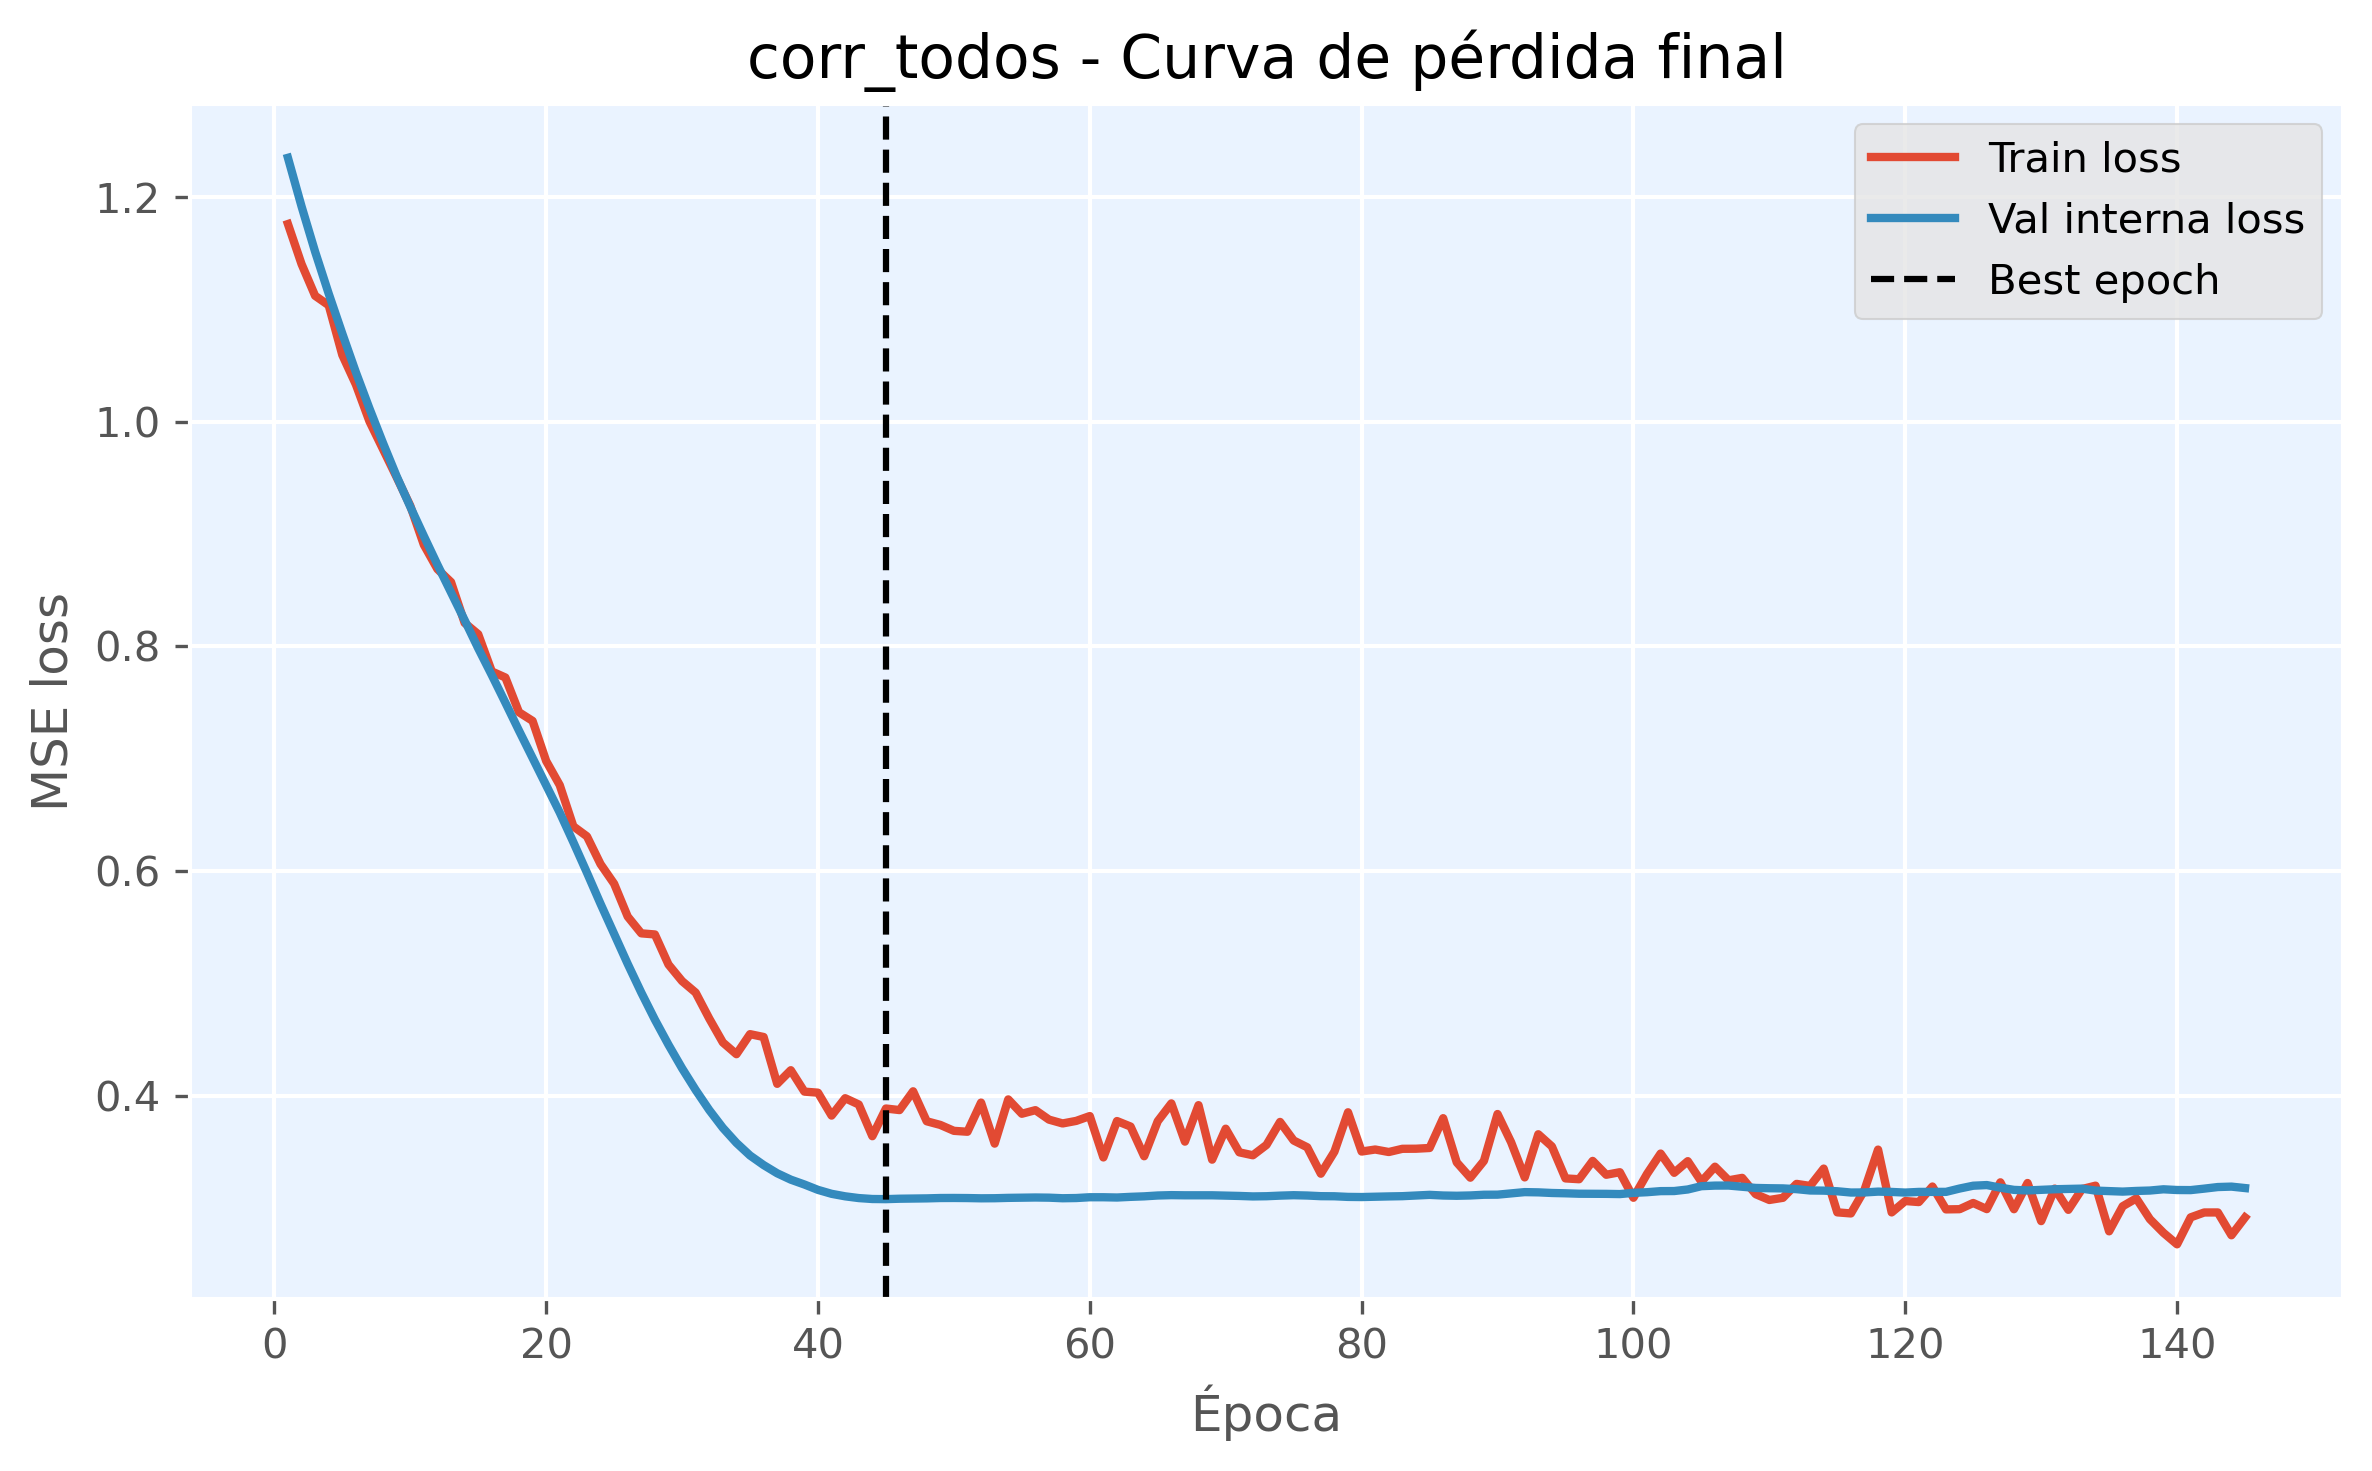

Values plotted in this chart, from the file beside it:
epoch, train_loss, val_loss, is_best_epoch
1, 1.176, 1.235, False
2, 1.14, 1.192, False
3, 1.112, 1.151, False
4, 1.104, 1.114, False
5, 1.059, 1.078, False
6, 1.033, 1.044, False
7, 1, 1.012, False
8, 0.9754, 0.9809, False
9, 0.9506, 0.9514, False
10, 0.9252, 0.9243, False
11, 0.8904, 0.8983, False
12, 0.8688, 0.8727, False
13, 0.8573, 0.8481, False
14, 0.8209, 0.8234, False
15, 0.8109, 0.7983, False
16, 0.7777, 0.7744, False
17, 0.7723, 0.7499, False
18, 0.7414, 0.7251, False
19, 0.7337, 0.7008, False
20, 0.698, 0.6766, False
21, 0.6765, 0.6521, False
22, 0.6399, 0.6257, False
23, 0.631, 0.5986, False
24, 0.6063, 0.5709, False
25, 0.5888, 0.5442, False
26, 0.5595, 0.5174, False
27, 0.5446, 0.4919, False
28, 0.5436, 0.4678, False
29, 0.5169, 0.4454, False
30, 0.5021, 0.4245, False
31, 0.4919, 0.4052, False
32, 0.4688, 0.3873, False
33, 0.4475, 0.3715, False
34, 0.437, 0.3581, False
35, 0.4549, 0.3469, False
36, 0.4524, 0.3384, False
37, 0.4107, 0.331, False
38, 0.4228, 0.3254, False
39, 0.4037, 0.3211, False
40, 0.4028, 0.3163, False
41, 0.3824, 0.3128, False
42, 0.3979, 0.3105, False
43, 0.3923, 0.309, False
44, 0.364, 0.3082, False
45, 0.3887, 0.308, True
46, 0.3873, 0.3084, False
47, 0.404, 0.3085, False
48, 0.3773, 0.3087, False
49, 0.3741, 0.309, False
50, 0.3688, 0.3091, False
51, 0.368, 0.309, False
52, 0.394, 0.3088, False
53, 0.3575, 0.3089, False
54, 0.3968, 0.3092, False
55, 0.384, 0.3094, False
56, 0.3872, 0.3095, False
57, 0.3788, 0.3093, False
58, 0.3754, 0.3088, False
59, 0.3777, 0.309, False
60, 0.382, 0.3097, False
... 85 more rows
